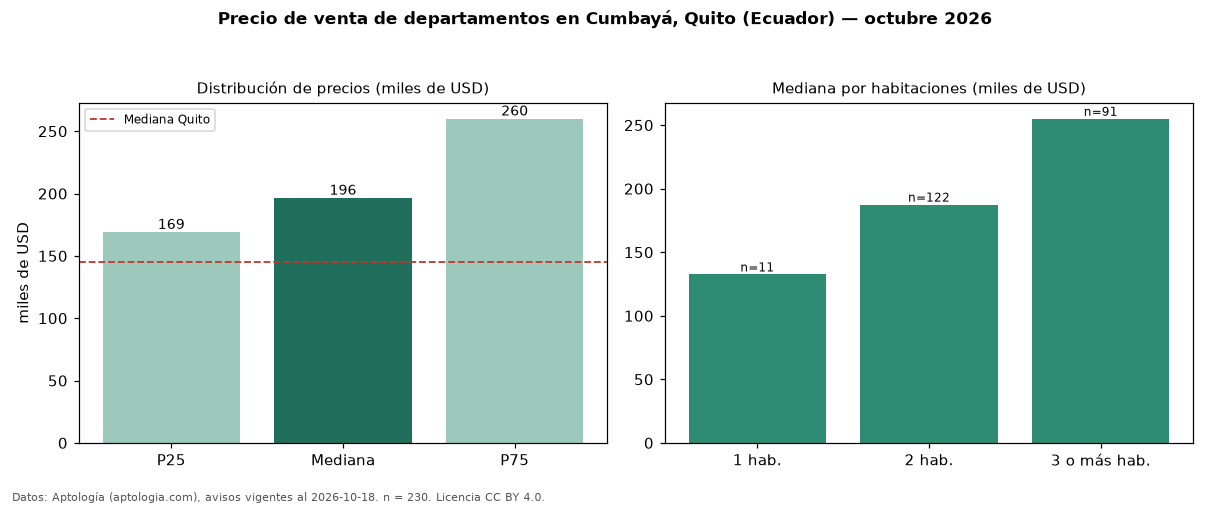

The table this chart was drawn from, first rows:
seccion, metrica, valor, moneda, n
precio, p25, 169000, USD, 230
precio, mediana, 196464, USD, 230
precio, p75, 260000, USD, 230
precio, minimo, 88639, USD, 230
precio, maximo, 550000, USD, 230
m2, mediana_precio_m2, 1578, USD, 223
m2, area_mediana_m2, 140.0, m2, 223
admin, mediana_admin_mes, 160.0, USD, 17
banos, mediana_banos, 2.0, , 
habitaciones, 1, 132541, USD, 11
habitaciones, 2, 187500, USD, 122
habitaciones, 3+, 255000, USD, 91
ciudad, mediana_ciudad_referencia, 145000, USD, 
ciudad, mediana_m2_ciudad, 1000, USD, 
fuente, fecha_datos, 2026-10-18, , 
fuente, atribucion, https://www.aptologia.com/ec/venta/quito…, , 
fuente, licencia, CC BY 4.0, , 
